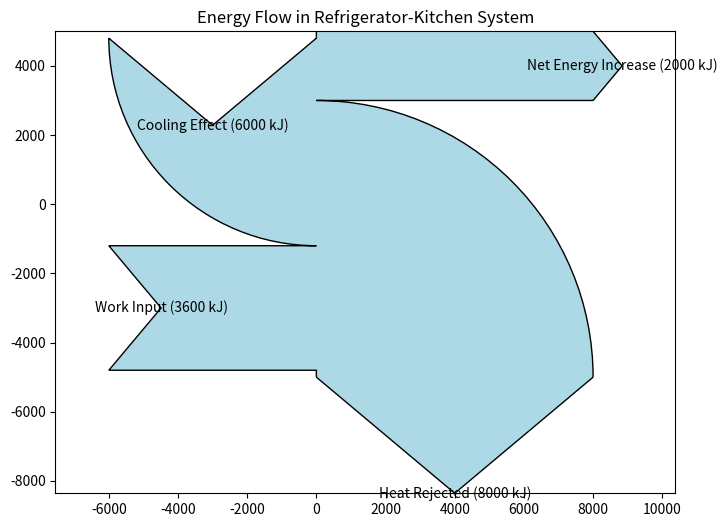

Write the Python code that produced this figure.
#this is only for demonstration purposes. you can tweak it however you want :)
import matplotlib.pyplot as plt
from matplotlib.sankey import Sankey

def draw_sankey():
    fig, ax = plt.subplots(figsize=(8, 6))
    sankey = Sankey(ax=ax, unit=None)
    
    # Refrigerator energy flow
    sankey.add(
        flows=[3600, 6000, -8000, -2000],  # Energy values
        labels=["Work Input (3600 kJ)", "Cooling Effect (6000 kJ)", "Heat Rejected (8000 kJ)", "Net Energy Increase (2000 kJ)"],
        orientations=[0, 1, -1, 0],  # Direction of flow
        facecolor="lightblue"  # Single color for all flows
    )
    
    sankey.finish()
    ax.set_title("Energy Flow in Refrigerator-Kitchen System")
    plt.show()

# Run the function
draw_sankey()
